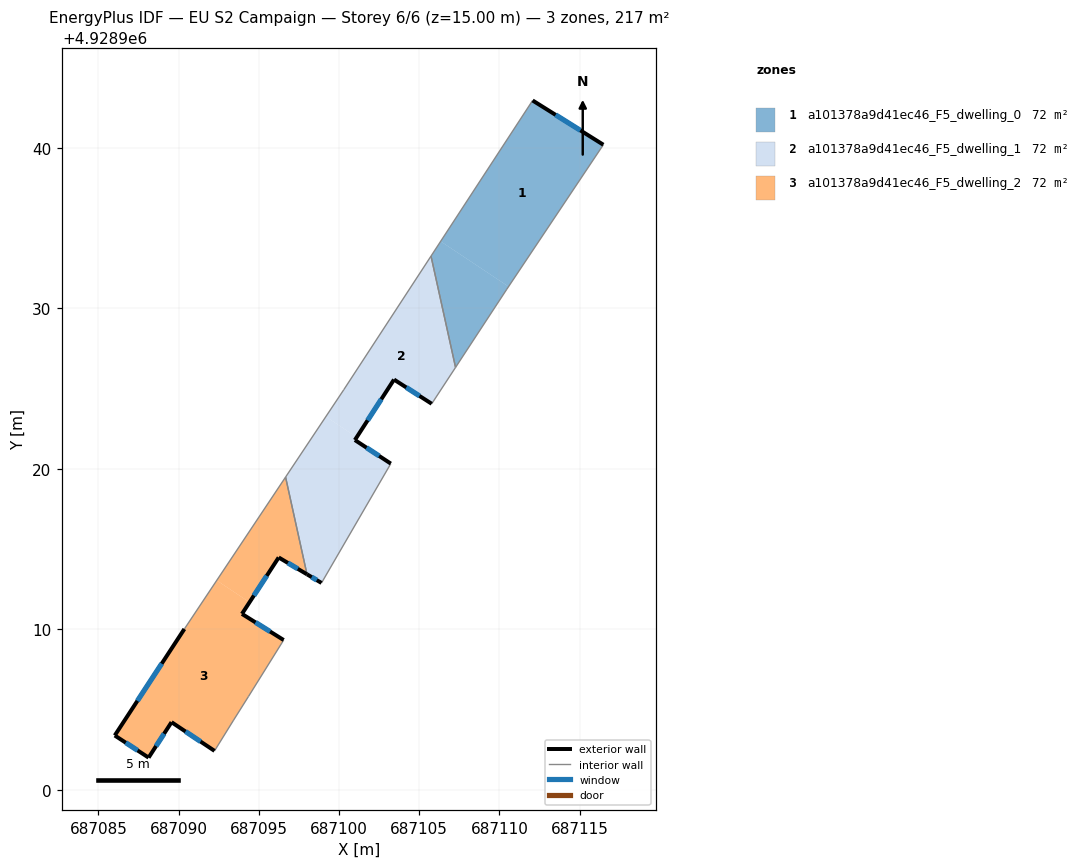
=== STOREY PLAN SPEC (per zone: floor XY polygon, exterior-wall plan segments, windows/doors) ===
zone 1: a101378a9d41ec46_F5_dwelling_0  (72.4 m²)
  floor: (687116.48, 4928940.21) (687110.57, 4928931.37) (687106.33, 4928934.19) (687112.07, 4928942.97)
  floor: (687110.57, 4928931.37) (687110.46, 4928931.20) (687107.26, 4928926.33) (687105.73, 4928933.27) (687106.33, 4928934.19)
  exterior wall: (687116.48, 4928940.21) – (687112.07, 4928942.97)  [5.2 m]
    window: (687115.04, 4928941.11) – (687113.50, 4928942.07)  [1.9 m²]
  interior walls: 4
zone 2: a101378a9d41ec46_F5_dwelling_1  (72.4 m²)
  floor: (687105.73, 4928933.27) (687107.26, 4928926.33) (687105.78, 4928924.06) (687103.43, 4928925.57) (687101.10, 4928921.98) (687099.18, 4928923.26) (687100.30, 4928924.94)
  floor: (687101.10, 4928921.98) (687100.99, 4928921.80) (687103.23, 4928920.33) (687098.91, 4928912.89) (687098.00, 4928913.43) (687096.67, 4928919.49) (687099.18, 4928923.26)
  exterior wall: (687103.43, 4928925.57) – (687105.78, 4928924.06)  [2.8 m]
    window: (687104.19, 4928925.08) – (687105.01, 4928924.55)  [1.0 m²]
  exterior wall: (687100.99, 4928921.80) – (687103.43, 4928925.57)  [4.5 m]
    window: (687101.78, 4928923.03) – (687102.63, 4928924.34)  [1.6 m²]
  exterior wall: (687103.23, 4928920.33) – (687100.99, 4928921.80)  [2.7 m]
    window: (687102.50, 4928920.81) – (687101.71, 4928921.32)  [1.0 m²]
  exterior wall: (687098.00, 4928913.43) – (687098.91, 4928912.89)  [1.1 m]
    window: (687098.30, 4928913.25) – (687098.61, 4928913.06)  [0.4 m²]
  interior walls: 6
zone 3: a101378a9d41ec46_F5_dwelling_2  (72.4 m²)
  floor: (687096.67, 4928919.49) (687098.00, 4928913.43) (687096.24, 4928914.48) (687094.42, 4928911.69) (687092.37, 4928913.05)
  floor: (687094.42, 4928911.69) (687093.95, 4928910.96) (687096.55, 4928909.33) (687094.35, 4928905.80) (687093.43, 4928904.34) (687092.24, 4928902.42) (687089.56, 4928904.21) (687088.13, 4928902.00) (687086.02, 4928903.38) (687090.36, 4928910.02) (687092.37, 4928913.05)
  exterior wall: (687096.24, 4928914.48) – (687098.00, 4928913.43)  [2.1 m]
    window: (687096.81, 4928914.14) – (687097.43, 4928913.77)  [0.8 m²]
  exterior wall: (687093.95, 4928910.96) – (687096.24, 4928914.48)  [4.2 m]
    window: (687094.69, 4928912.10) – (687095.49, 4928913.33)  [1.5 m²]
  exterior wall: (687096.55, 4928909.33) – (687093.95, 4928910.96)  [3.1 m]
    window: (687095.70, 4928909.86) – (687094.79, 4928910.43)  [1.1 m²]
  exterior wall: (687089.56, 4928904.21) – (687092.24, 4928902.42)  [3.2 m]
    window: (687090.43, 4928903.63) – (687091.36, 4928903.00)  [1.2 m²]
  exterior wall: (687088.13, 4928902.00) – (687089.56, 4928904.21)  [2.6 m]
    window: (687088.59, 4928902.72) – (687089.09, 4928903.49)  [1.0 m²]
  exterior wall: (687086.02, 4928903.38) – (687088.13, 4928902.00)  [2.5 m]
    window: (687086.70, 4928902.93) – (687087.44, 4928902.45)  [0.9 m²]
  exterior wall: (687090.36, 4928910.02) – (687086.02, 4928903.38)  [7.9 m]
    window: (687088.94, 4928907.86) – (687087.43, 4928905.54)  [2.9 m²]
  interior walls: 5

=== DERIVED (storey summary) ===
Building: EU S2 Campaign
Storey: 6 of 6  (floor level z = 15.00 m)
Storey gross floor area: 217.3 m²
Zones on this storey: 3
  - a101378a9d41ec46_F5_dwelling_0: floor 72.4 m²; exterior wall 5.2 m (15.6 m²); 1 window(s) 1.9 m²; WWR 12.2%
  - a101378a9d41ec46_F5_dwelling_1: floor 72.4 m²; exterior wall 11.0 m (33.0 m²); 4 window(s) 4.0 m²; WWR 12.2%
  - a101378a9d41ec46_F5_dwelling_2: floor 72.4 m²; exterior wall 25.6 m (76.9 m²); 7 window(s) 9.4 m²; WWR 12.2%
Zone adjacency (shared interzone walls):
  - a101378a9d41ec46_F5_dwelling_0 ↔ a101378a9d41ec46_F5_dwelling_1
  - a101378a9d41ec46_F5_dwelling_1 ↔ a101378a9d41ec46_F5_dwelling_2